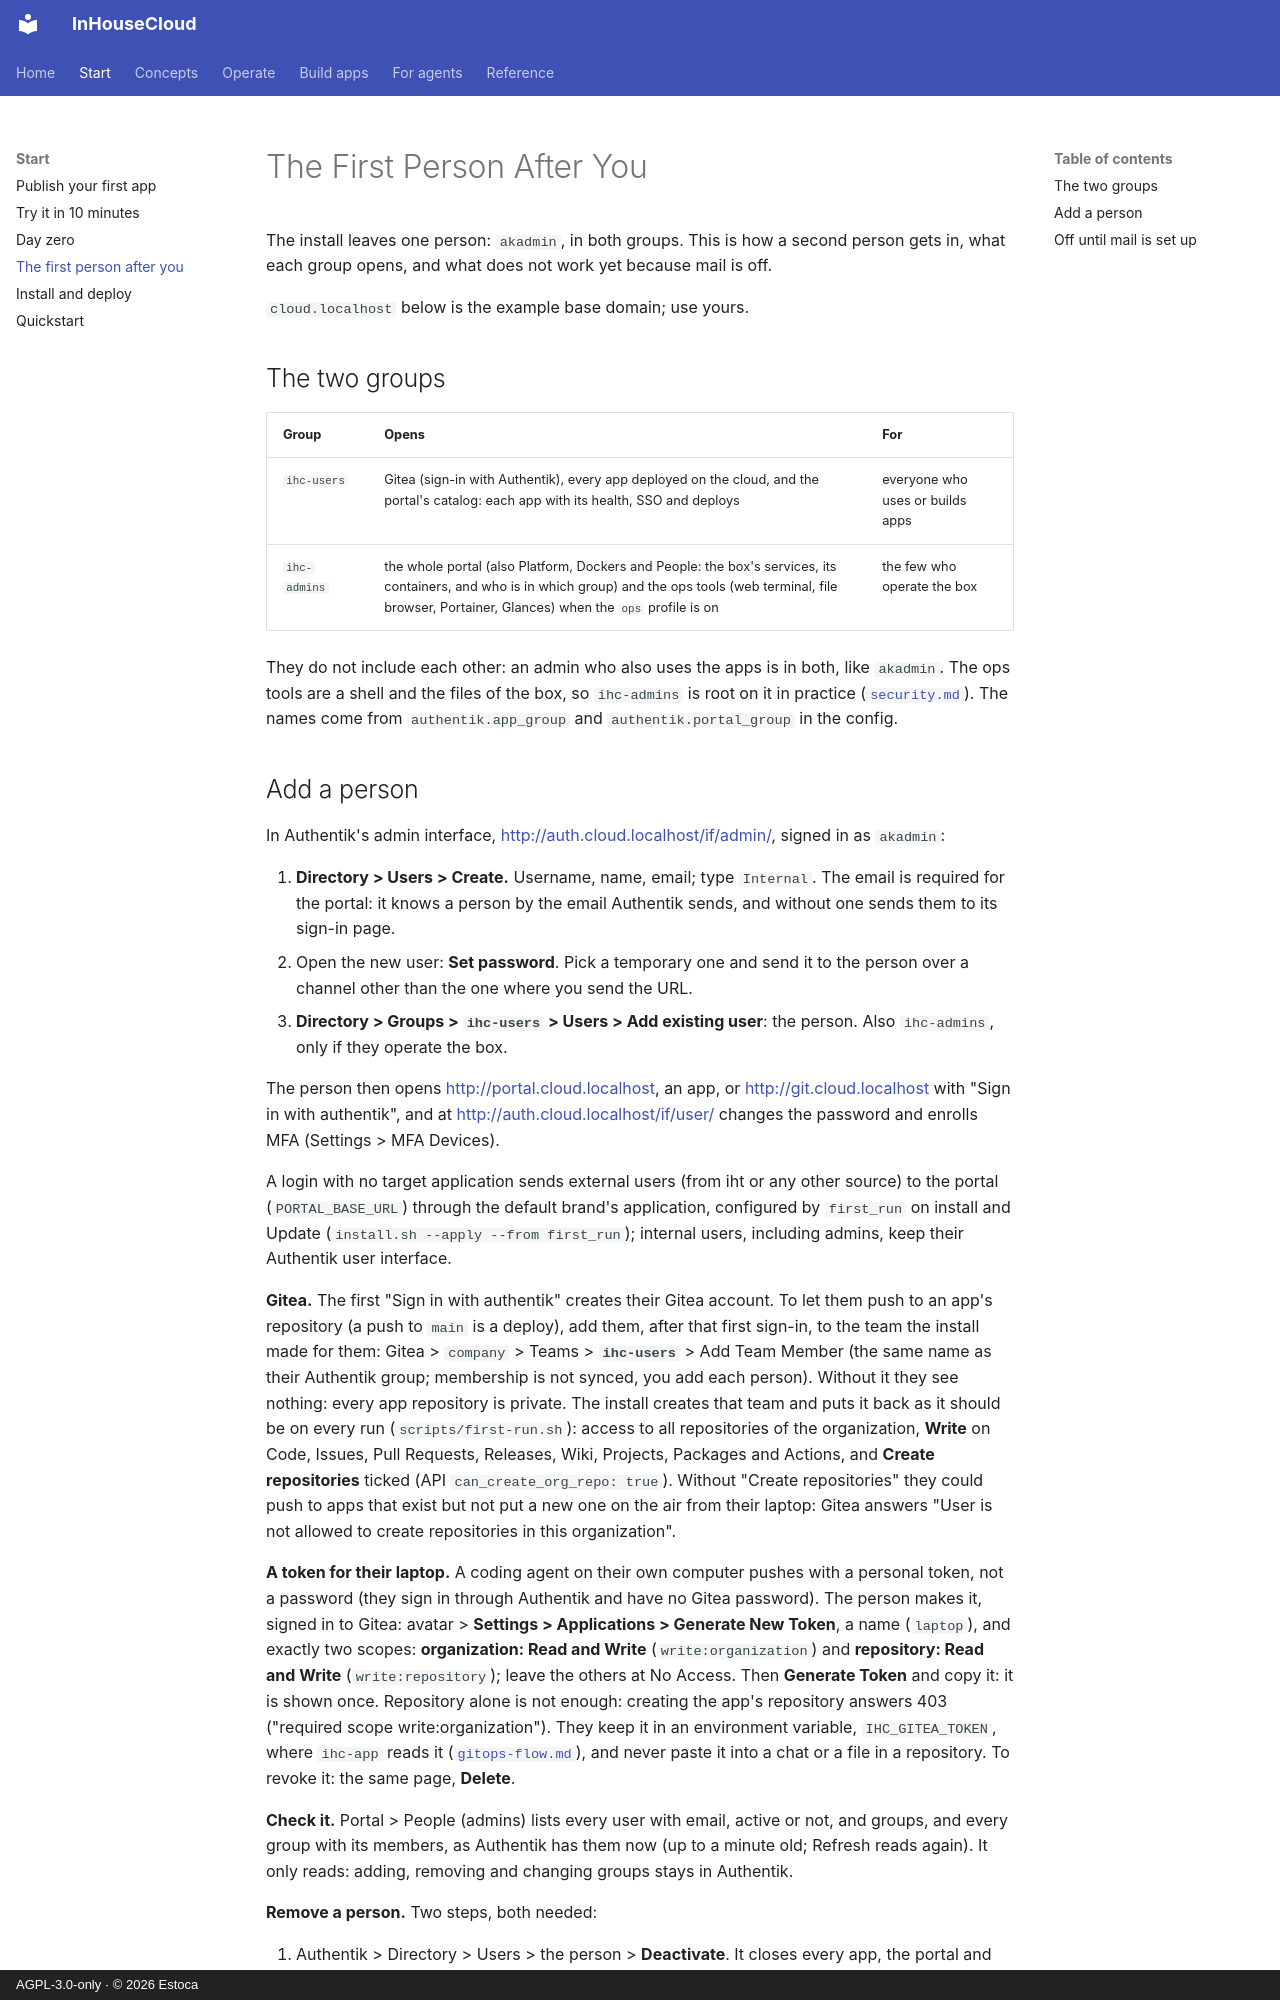

repository: Estoca/inhousecloud · page: first-user/index.html · generator: mkdocs · copyright: AGPL-3.0-only · © 2026 Estoca

# The First Person After You

The install leaves one person: `akadmin`, in both groups. This is how a second person gets in, what each group opens, and what does not work yet because mail is off.

`cloud.localhost` below is the example base domain; use yours.

## The two groups

| Group | Opens | For |
|---|---|---|
| `ihc-users` | Gitea (sign-in with Authentik), every app deployed on the cloud, and the portal's catalog: each app with its health, SSO and deploys | everyone who uses or builds apps |
| `ihc-admins` | the whole portal (also Platform, Dockers and People: the box's services, its containers, and who is in which group) and the ops tools (web terminal, file browser, Portainer, Glances) when the `ops` profile is on | the few who operate the box |

They do not include each other: an admin who also uses the apps is in both, like `akadmin`. The ops tools are a shell and the files of the box, so `ihc-admins` is root on it in practice ([`security.md`](security.md)). The names come from `authentik.app_group` and `authentik.portal_group` in the config.
